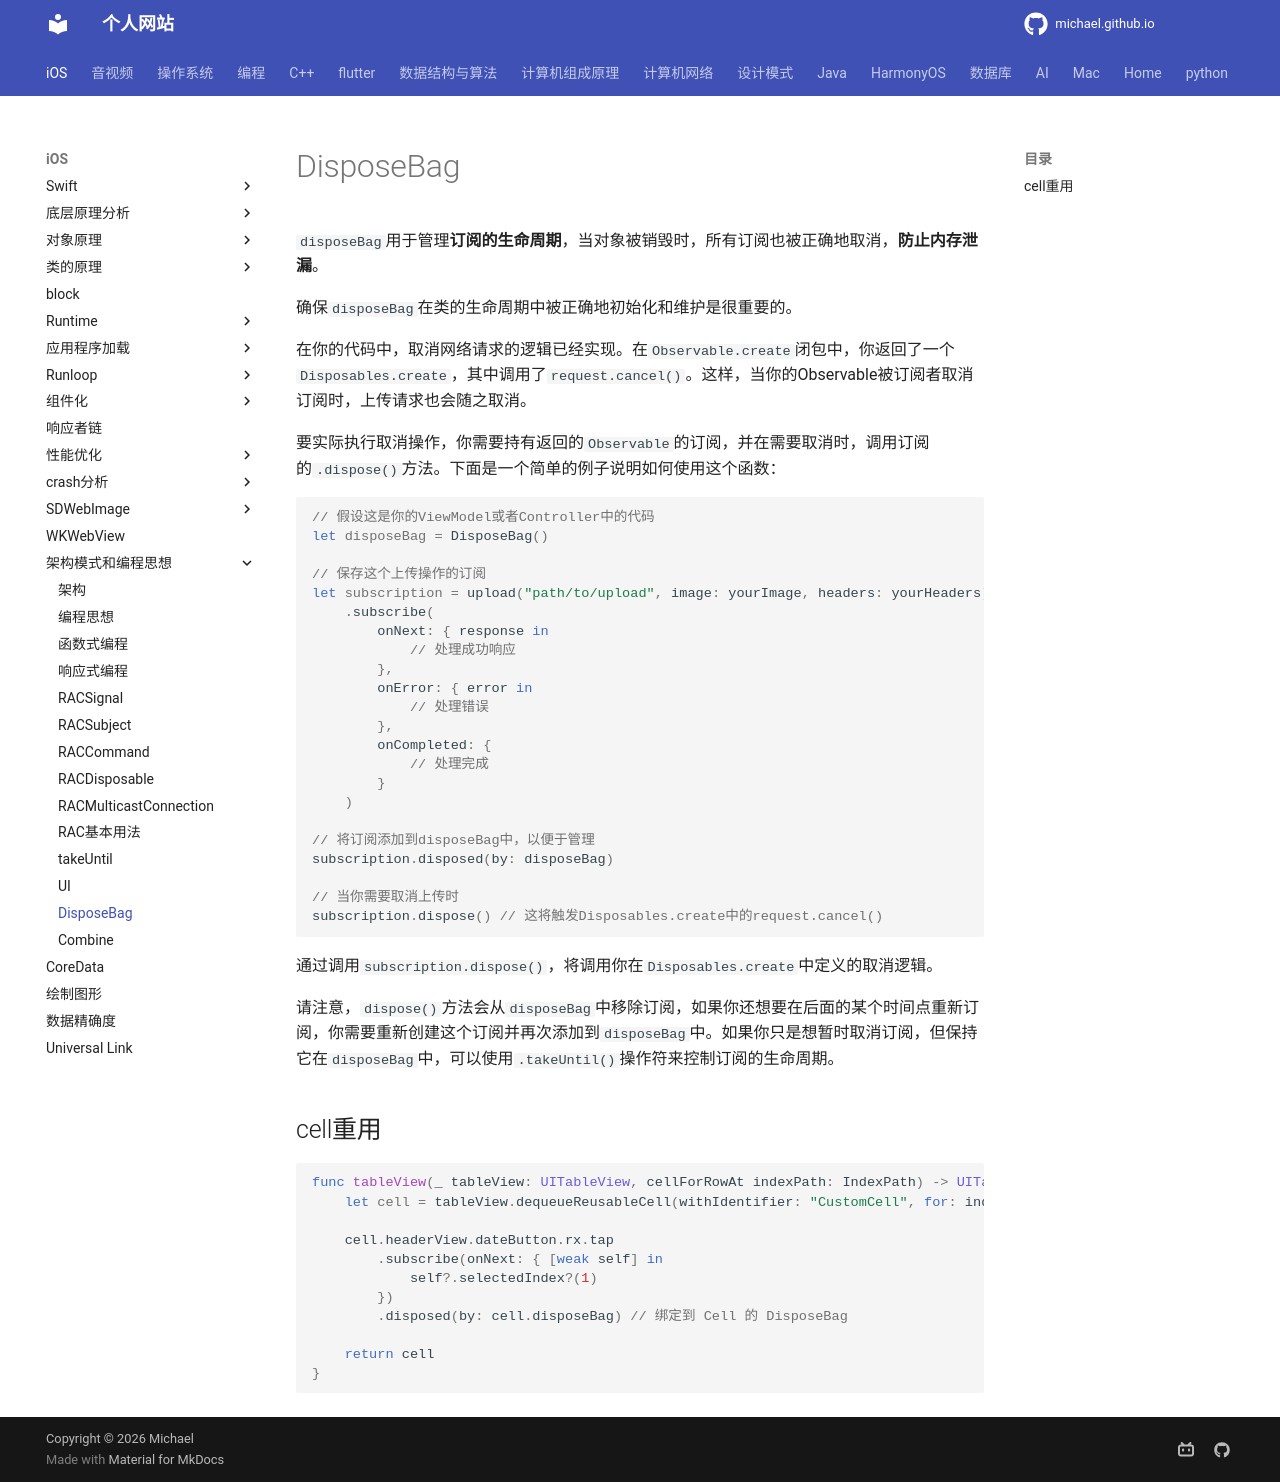

repository: michaelssman/michaelssman.github.io · page: iOS/架构模式和编程思想/编程思想/响应式/RXSwift/DisposeBag/index.html · generator: mkdocs

# DisposeBag

`disposeBag`用于管理**订阅的生命周期**，当对象被销毁时，所有订阅也被正确地取消，**防止内存泄漏**。

确保`disposeBag`在类的生命周期中被正确地初始化和维护是很重要的。

在你的代码中，取消网络请求的逻辑已经实现。在`Observable.create`闭包中，你返回了一个`Disposables.create`，其中调用了`request.cancel()`。这样，当你的Observable被订阅者取消订阅时，上传请求也会随之取消。

要实际执行取消操作，你需要持有返回的`Observable`的订阅，并在需要取消时，调用订阅的`.dispose()`方法。下面是一个简单的例子说明如何使用这个函数：

```swift
// 假设这是你的ViewModel或者Controller中的代码
let disposeBag = DisposeBag()

// 保存这个上传操作的订阅
let subscription = upload("path/to/upload", image: yourImage, headers: yourHeaders)
    .subscribe(
        onNext: { response in
            // 处理成功响应
        },
        onError: { error in
            // 处理错误
        },
        onCompleted: {
            // 处理完成
        }
    )

// 将订阅添加到disposeBag中，以便于管理
subscription.disposed(by: disposeBag)

// 当你需要取消上传时
subscription.dispose() // 这将触发Disposables.create中的request.cancel()
```

通过调用`subscription.dispose()`，将调用你在`Disposables.create`中定义的取消逻辑。

请注意，`dispose()`方法会从`disposeBag`中移除订阅，如果你还想要在后面的某个时间点重新订阅，你需要重新创建这个订阅并再次添加到`disposeBag`中。如果你只是想暂时取消订阅，但保持它在`disposeBag`中，可以使用`.takeUntil()`操作符来控制订阅的生命周期。

## cell重用

```swift
func tableView(_ tableView: UITableView, cellForRowAt indexPath: IndexPath) -> UITableViewCell {
    let cell = tableView.dequeueReusableCell(withIdentifier: "CustomCell", for: indexPath) as! CustomCell

    cell.headerView.dateButton.rx.tap
        .subscribe(onNext: { [weak self] in
            self?.selectedIndex?(1)
        })
        .disposed(by: cell.disposeBag) // 绑定到 Cell 的 DisposeBag

    return cell
}
```
